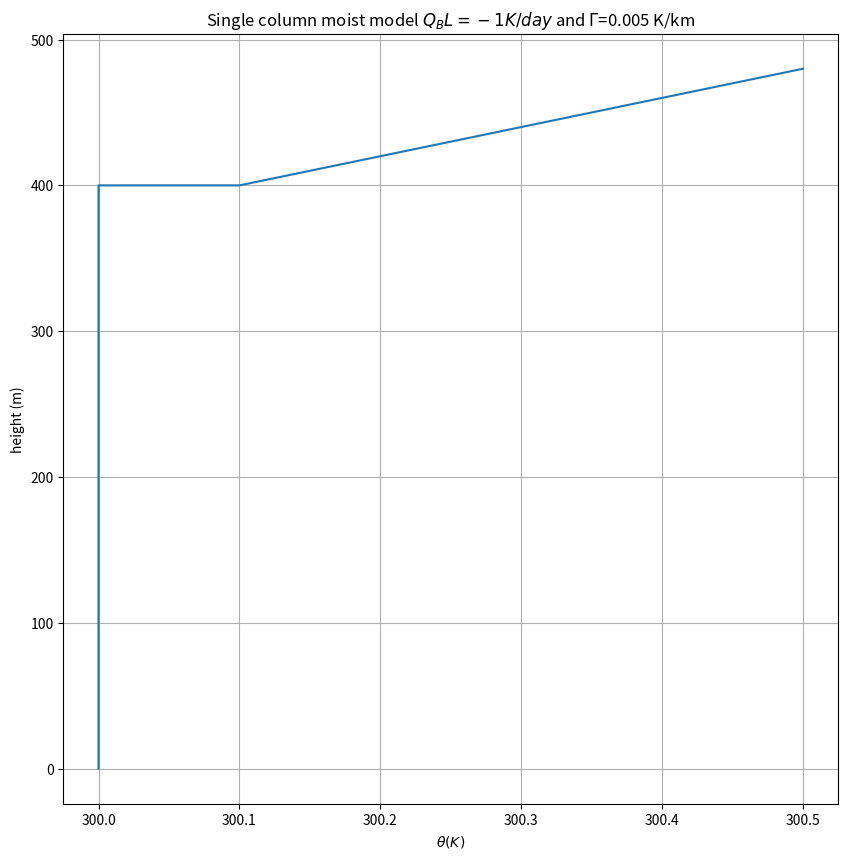
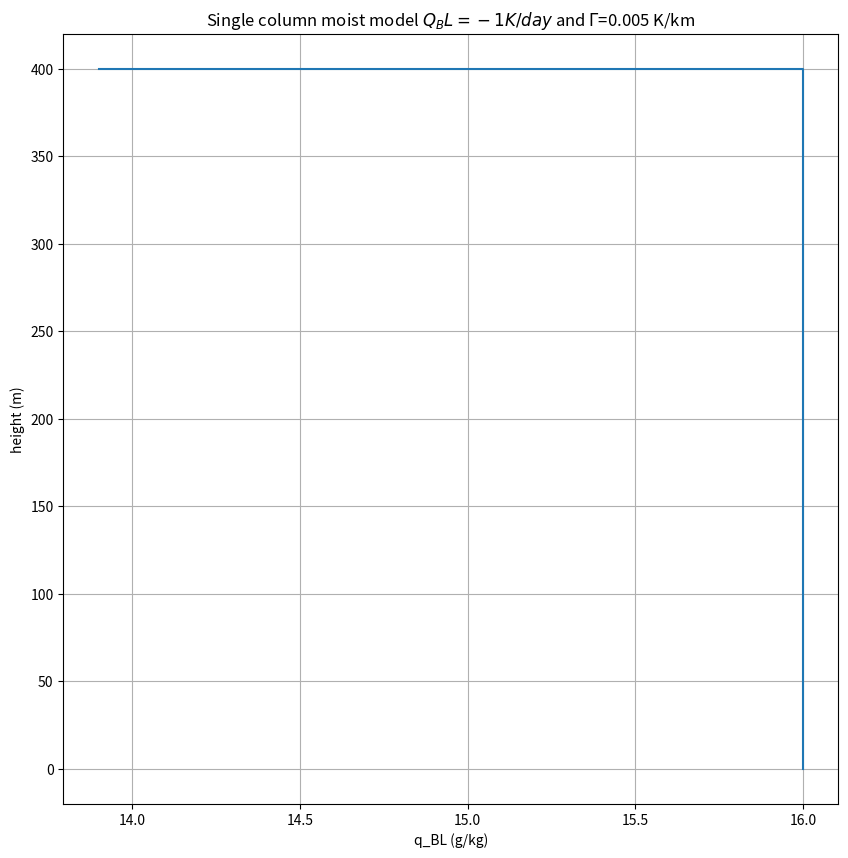

The script that saved these images, in order:
# %% [markdown]
# # 1D dry column

# %%
import numpy as np
import scipy.integrate as integrate
from matplotlib import pyplot as plt
from scipy.integrate import odeint
import pandas as pd

#import pdb
#pdb.set_trace()

# %% [markdown]
# #### Solving the system of equations for the 1D dry moisture model
# Humidity and diagnostic jump removed and LCL is high, dry column

# %%
def solve_equations(P,t, Q_ft, Gamma, theta_0, theta_sfc, A, Cd, V, tau, epsilon, Q_bl, q_sfc, q_ft, q_bl, LCL):
    
    r=8 # GUESS
    thetav_BL = P[0]*(1+0.61*r)
        
    F_theta = Cd*V*(theta_sfc - P[0])
    
    #delta_theta = theta_0 + Gamma*P[2] - P[0]
    delta_theta=0
    
    #delta_q = q_ft - P[1]
    delta_q=0
    
    F_q = Cd*V*(q_sfc - P[1])
    delta_theta_v = (theta_0 + Gamma*P[2])*(1 + epsilon*q_ft)- thetav_BL
    F_B = F_theta + epsilon*P[0]*F_q
    w_e = A*F_B/delta_theta_v
    w_FT = Q_ft/Gamma
    w_m = 0 #dry model
    #w_m = (-P[2]-LCL)/tau
    
    #
    # EQUATIONS
    #
    P[0] = Q_bl + (1/P[2])*(w_e*delta_theta + F_theta)
    P[1] = (1/P[2])*(w_e*delta_q + F_q)
    P[2] = w_FT + w_e + w_m

    return(P[0], P[1], P[2], delta_theta, delta_q)

# %% [markdown]
# Calling and running above functions with desired inputs
#
# * needs cleaning*

# %%
#
# INPUTS
#
Q_ft = -1.0*(1/(24*3600)) #K/s
Gamma = 5.0/1000 #K m^-1
theta_0 = 298 #K
theta_sfc = 301 #K
A = 0.41
Cd = 0.001
V = 5 #m/s
tau = 15*60 #s
epsilon = 0.61
#var_init = []

theta_sfc = 302 #K GUESS
Q_bl = -1

#
# set up solution for ODEs
#

tf = 3*3600
dtout = 3600
tspan = np.arange(0.,tf,dtout)

dz = 10.
ztop = 1000.
zf = np.arange(0.,ztop,dz)

# dtout=30.  #minutes
# tf=48   #hours
# dtout=dtout*60.
# tf=tf*3600.
# tspan = np.arange(0.,tf,dtout)

#Q_bl = [-1, -2, -3, -4, -5, -6]
#Q_bl = [-1]
P0 = [300, 16, 400, 0.1, 0.1]

#
# GUESSES
#
q_sfc = 0.25
q_ft = 3 #free-tropospheric water vapour mixing ratio just above the BL inversion
q_bl = 8
LCL = 10000

prof1 = odeint(solve_equations, P0, tspan, (Q_ft, Gamma, theta_0, theta_sfc, A, Cd, V, tau, epsilon, -1, q_sfc, q_ft, q_bl, LCL))
prof3 = odeint(solve_equations, P0, tspan, (Q_ft, Gamma, theta_0, theta_sfc, A, Cd, V, tau, epsilon, -3, q_sfc, q_ft, q_bl, LCL))
prof5 = odeint(solve_equations, P0, tspan, (Q_ft, Gamma, theta_0, theta_sfc, A, Cd, V, tau, epsilon, -5, q_sfc, q_ft, q_bl, LCL))
#prof1 = prof1.T
prof1.shape


# %% [markdown]
# #### Make theta profile

# %%
def make_prof(df_out,gamma):
    #
    #  construct a vertical (theta, height) profile with the correct Delta theta jump
    #  using four points
    #
    profile=[(df_out['theta'],0),
             (df_out['theta'],df_out['h']),
             (df_out['theta'] + df_out['deltheta'],df_out['h']),
             (df_out['theta'] + df_out['deltheta'] + gamma*0.2*df_out['h'],1.2*df_out['h'])]
    xvals=[item[0] for item in profile]
    yvals=[item[1] for item in profile]
    return xvals,yvals

result=pd.DataFrame.from_records(prof1,columns=['theta','q_bl','h', 'deltheta', 'delq'])
#display(result)
result['time']=tspan/24./3600.
out=result.to_dict(orient='records')

fig,ax = plt.subplots(1,1,figsize=(10,10))
for count,row in enumerate(out):
    if np.mod(count,3) == 0:
        thetavals,heightvals=make_prof(row,Gamma)
        ax.plot(thetavals,heightvals)
        
out=ax.set(xlabel=r'$\theta (K)$',ylabel='height (m)',
           title=(f'Single column moist model '
                  f'$Q_BL = {-1} K/day$ and $\Gamma$={Gamma} K/km'))
ax.grid(True,which='both')


# %% [markdown]
# #### Make q profile

# %%
def make_prof_q(df_out,gamma):
    #
    #  construct a vertical (theta, height) profile with the correct Delta theta jump
    #  using four points
    #
    profile=[(df_out['q_bl'],0),
             (df_out['q_bl'],df_out['h']),
             (df_out['q_bl'] - df_out['delq'],df_out['h']),
             (df_out['q_bl'] - df_out['delq'] - gamma*df_out['h'],df_out['h'])]
    xvals=[item[0] for item in profile]
    yvals=[item[1] for item in profile]
    return xvals,yvals

result=pd.DataFrame.from_records(prof1,columns=['theta','q_bl','h', 'deltheta', 'delq'])
#display(result)
result['time']=tspan/24./3600.
out=result.to_dict(orient='records')

fig,ax = plt.subplots(1,1,figsize=(10,10))
for count,row in enumerate(out):
    if np.mod(count,3) == 0:
        qvals,heightvals=make_prof_q(row,Gamma)
        ax.plot(qvals,heightvals)
        
out=ax.set(xlabel='q_BL (g/kg)',ylabel='height (m)',
           title=(f'Single column moist model '
                  f'$Q_BL = {-1} K/day$ and $\Gamma$={Gamma} K/km'))
ax.grid(True,which='both')

# %%

# %%
